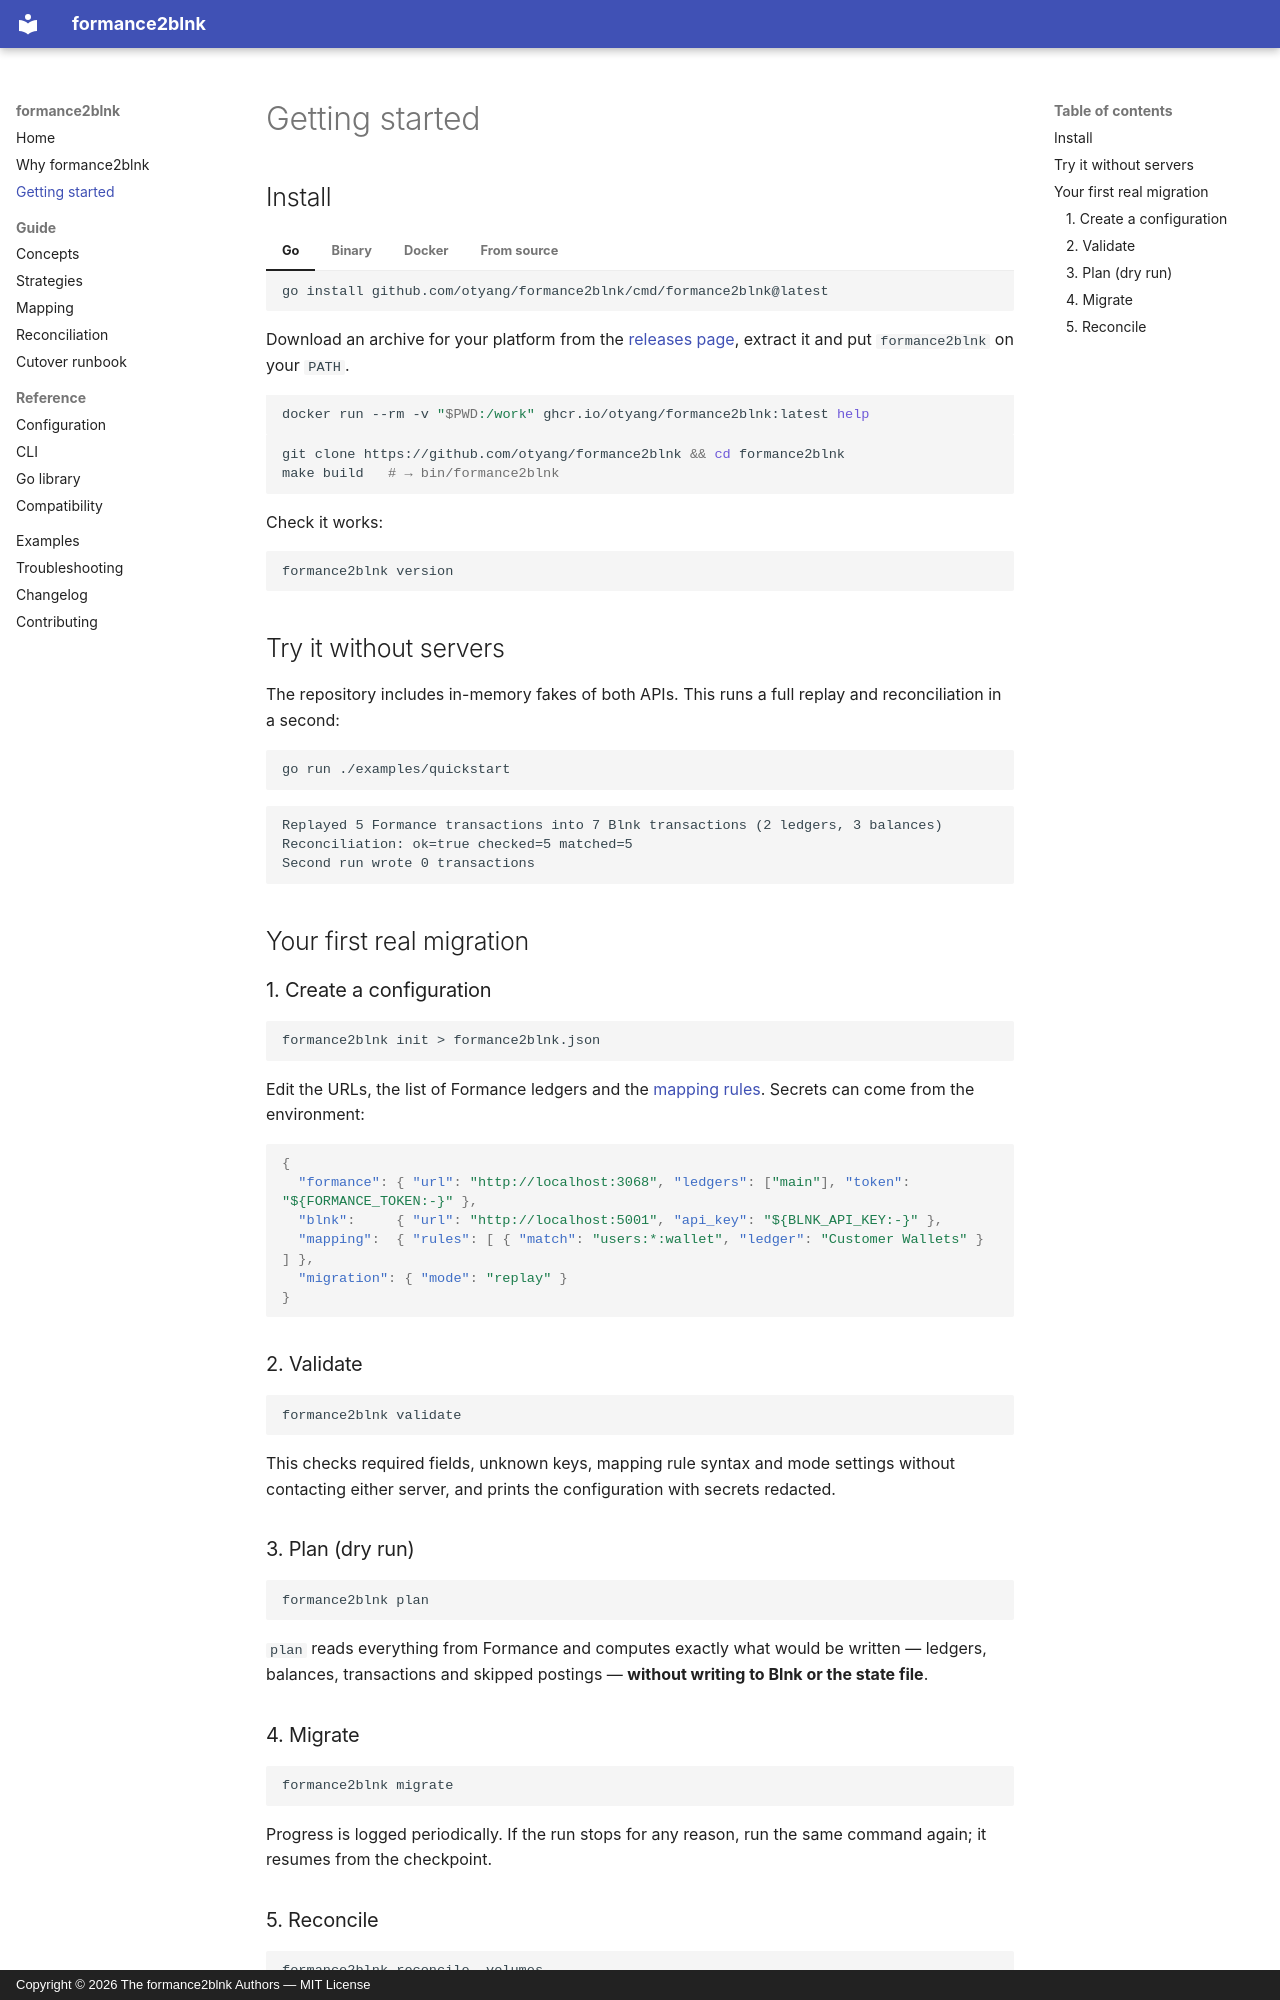

repository: otyang/formance2blnk · page: getting-started/index.html · generator: mkdocs · copyright: Copyright © 2026 The formance2blnk Authors — MIT License

# Getting started

## Install

=== "Go"

    ```bash
    go install github.com/otyang/formance2blnk/cmd/formance2blnk@latest
    ```

=== "Binary"

    Download an archive for your platform from the
    [releases page](https://github.com/otyang/formance2blnk/releases), extract it and put
    `formance2blnk` on your `PATH`.

=== "Docker"

    ```bash
    docker run --rm -v "$PWD:/work" ghcr.io/otyang/formance2blnk:latest help
    ```

=== "From source"

    ```bash
    git clone https://github.com/otyang/formance2blnk && cd formance2blnk
    make build   # → bin/formance2blnk
    ```

Check it works:

```bash
formance2blnk version
```

## Try it without servers

The repository includes in-memory fakes of both APIs. This runs a full replay and reconciliation in a second:

```bash
go run ./examples/quickstart
```

```text
Replayed 5 Formance transactions into 7 Blnk transactions (2 ledgers, 3 balances)
Reconciliation: ok=true checked=5 matched=5
Second run wrote 0 transactions
```

## Your first real migration

### 1. Create a configuration

```bash
formance2blnk init > formance2blnk.json
```

Edit the URLs, the list of Formance ledgers and the [mapping rules](mapping.md). Secrets can come from the environment:

```json
{
  "formance": { "url": "http://localhost:3068", "ledgers": ["main"], "token": "${FORMANCE_TOKEN:-}" },
  "blnk":     { "url": "http://localhost:5001", "api_key": "${BLNK_API_KEY:-}" },
  "mapping":  { "rules": [ { "match": "users:*:wallet", "ledger": "Customer Wallets" } ] },
  "migration": { "mode": "replay" }
}
```

### 2. Validate

```bash
formance2blnk validate
```

This checks required fields, unknown keys, mapping rule syntax and mode settings without contacting either server, and prints the configuration with secrets redacted.

### 3. Plan (dry run)

```bash
formance2blnk plan
```

`plan` reads everything from Formance and computes exactly what would be written — ledgers, balances, transactions and skipped postings — **without writing to Blnk or the state file**.

### 4. Migrate

```bash
formance2blnk migrate
```

Progress is logged periodically. If the run stops for any reason, run the same command again; it resumes from the checkpoint.
